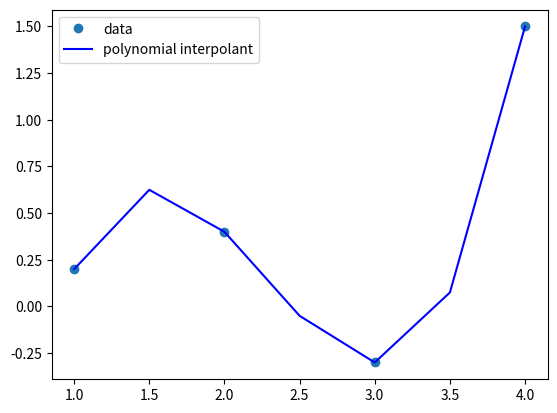

Write the Python code that produced this figure.
import numpy as np
import matplotlib.pyplot as plt
import scipy.linalg

# from vander import VanderMatrix
# from vander import MonoPolyEval
#  Newton polynomials for interpolation

import numpy as np

def NewtonPolyBuild(xs):
    
    Np1=xs.shape[0]
    V = np.zeros((Np1,Np1))
    
    for i in range(0,Np1):
        
        V[i,0] = 1
        
        for j in range(1,i+1):
            V[i,j] = V[i,j-1]*(xs[i]-xs[j-1])
    
    return V


def NewtonPolyEval(a,xs,xx):
    
    Np1=xs.shape[0]
    qj = np.ones(xx.shape)
    
    Q=a[0]*qj
    
    for j in range(1,Np1):
        qj = qj*(xx - xs[j-1])
        Q=Q+a[j]*qj
        
    print(Q.shape)
        
    return Q

endpoint = 4
NumIterpPts= 4

x = np.array([1, 2, 3, 4]) # data points x
y = np.array([0.2, 0.4, -0.3, 1.5]) # data points y

#x = np.linspace(0,endpoint,NumIterpPts)
#xx = np.linspace(0, endpoint, num=100, endpoint=True) # x points interval
xx = np.array([1, 1.5, 2.0, 2.5, 3.0, 3.5, 4.0])
#xk = 1.5

#y = np.sin(x)
#y = np.cos(-x**2/9.0)
# yy2 = np.sin(xx)
#yy2 = np.cos(-xx**2/9.0)


V = NewtonPolyBuild(x)
# V = VanderMatrix(x)
a_coeff = scipy.linalg.solve(V,y)


yy = NewtonPolyEval(a_coeff,x,xx)
# yy = MonoPolyEval(a_coeff,xx)
print(xx, "\n", yy)
#print(xk, "\n", NewtonPolyEval(a_coeff,x,xk))

plt.plot(x, y, 'o',xx,yy, '-b')

plt.legend(['data', 'polynomial interpolant','f(x)'], loc='best')
plt.show()